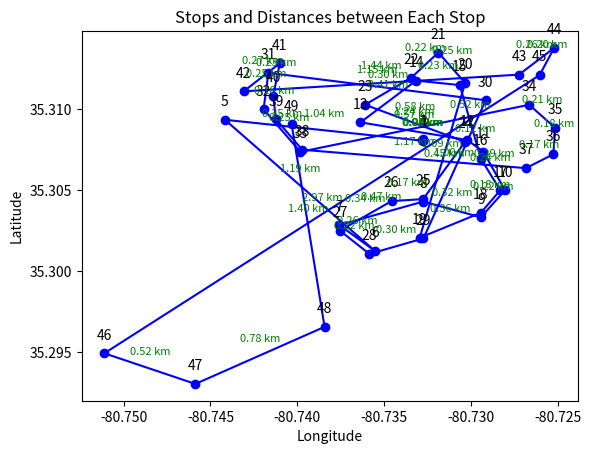

Source code (Python):
import math
import matplotlib.pyplot as plt

# Haversine function to calculate distance between two points
def haversine(lat1, lon1, lat2, lon2):
    # Convert latitude and longitude from degrees to radians
    lat1, lon1, lat2, lon2 = map(math.radians, [lat1, lon1, lat2, lon2])

    # Haversine formula
    dlat = lat2 - lat1
    dlon = lon2 - lon1
    a = math.sin(dlat / 2)**2 + math.cos(lat1) * math.cos(lat2) * math.sin(dlon / 2)**2
    c = 2 * math.atan2(math.sqrt(a), math.sqrt(1 - a))
    R = 6371  # Radius of Earth in kilometers
    distance = R * c  # Distance in kilometers
    return distance

# List of stops with latitude and longitude
stops = [
    (35.308106119, -80.732820822),  # Charter start
    (35.308132323, -80.732772658),  # Charter end
    (35.30813611, -80.73277778),    # Student Union West
    (35.30805556, -80.73277778),    # Student Union East
    (35.30935, -80.74416667),       # CRI Deck
    (35.301245, -80.73553),         # Hunt Hall
    (35.30285263, -80.73758761),    # Alumni Way West
    (35.304298876, -80.732765539),  # Reese East
    (35.30333333, -80.72944444),    # Robinson Hall North
    (35.305, -80.72805556),         # Cato Hall North
    (35.30739, -80.72931),          # Fretwell North
    (35.308101005, -80.730234865),  # Science Building
    (35.30919, -80.73637),          # Union Deck
    (35.31177, -80.73317),          # Light Rail East
    (35.311491571, -80.730662848),  # Student Health East
    (35.30694444, -80.72944444),    # Fretwell South
    (35.305, -80.72833333),         # Cato Hall South
    (35.30361111, -80.72944444),    # Robinson Hall South
    (35.302067, -80.732963),        # Levine Hall
    (35.311624885, -80.730350714),  # FM/PPS
    (35.3135, -80.73189),           # North Deck
    (35.311946629, -80.733450671),  # Light Rail West
    (35.31027778, -80.73611111),    # Belk Hall
    (35.30798734, -80.730352882),   # Auxiliary Services
    (35.304453196, -80.732767051),  # Reese West
    (35.30433, -80.73458),          # Cone Deck
    (35.302508661, -80.737559067),  # Alumni Way East
    (35.301067073, -80.735858307),  # South Village Deck
    (35.302026116, -80.73274879),   # Gage Undergraduate Admissions Center
    (35.31055556, -80.72916667),    # Student Health North
    (35.31224722, -80.74166667),    # Duke Centennial Hall
    (35.31, -80.74194444),          # EPIC South
    (35.307369865, -80.739830199),  # Athletics Complex East
    (35.31027778, -80.72666667),    # Martin Hall
    (35.308847, -80.725169),        # Lot 6
    (35.30722222, -80.72527778),    # Lot 5A
    (35.306365, -80.726849),        # East Deck 2
    (35.3075, -80.73972222),        # Athletics Complex West
    (35.309383154, -80.741234492),  # EPIC North
    (35.31083333, -80.74138889),    # Grigg Hall
    (35.31284, -80.74101),          # BATT Cave
    (35.311106352, -80.743085324),  # Portal West
    (35.312138, -80.727255),        # Greek Village 1
    (35.313786, -80.72523),         # Greek Village 8
    (35.312106, -80.726067),        # Greek Village 4
    (35.294934, -80.751104),        # Patel Brothers
    (35.293043, -80.745866),        # Target
    (35.296567, -80.738436),        # Harris Teeter
    (35.309064, -80.740328)         # Football Stadium/Gate 1
]

# Calculate and store distances
distances = []
for i in range(len(stops) - 1):
    lat1, lon1 = stops[i]
    lat2, lon2 = stops[i + 1]
    distance = haversine(lat1, lon1, lat2, lon2)
    distances.append(distance)

# Plotting the route with distances on Matplotlib
fig, ax = plt.subplots()

# Extract latitudes and longitudes for plotting
lats = [stop[0] for stop in stops]
lons = [stop[1] for stop in stops]

# Plot the points
ax.plot(lons, lats, 'bo-', markersize=6)

# Annotate each point with its index (stop number)
for i, stop in enumerate(stops):
    ax.annotate(f'{i + 1}', (stop[1], stop[0]), textcoords="offset points", xytext=(0, 10), ha='center')

# Plot the distances between consecutive points
for i in range(len(distances)):
    ax.annotate(f'{distances[i]:.2f} km', 
                ((lons[i] + lons[i + 1]) / 2, (lats[i] + lats[i + 1]) / 2),
                textcoords="offset points", xytext=(0, 10), ha='center', fontsize=8, color='green')

# Label the axes
ax.set_xlabel('Longitude')
ax.set_ylabel('Latitude')
ax.set_title('Stops and Distances between Each Stop')

plt.show()
